Run: headless pygame with SDL's dummy video driver; simulated clock (each Clock.tick advances the game by its frame time, no real sleeping); random seed 0; keys injected as events and as key.get_pressed() state; mouse plan: one left click at the window centre at the start of phase 2, then a move to the lower-right quarter at the start of phase 3.
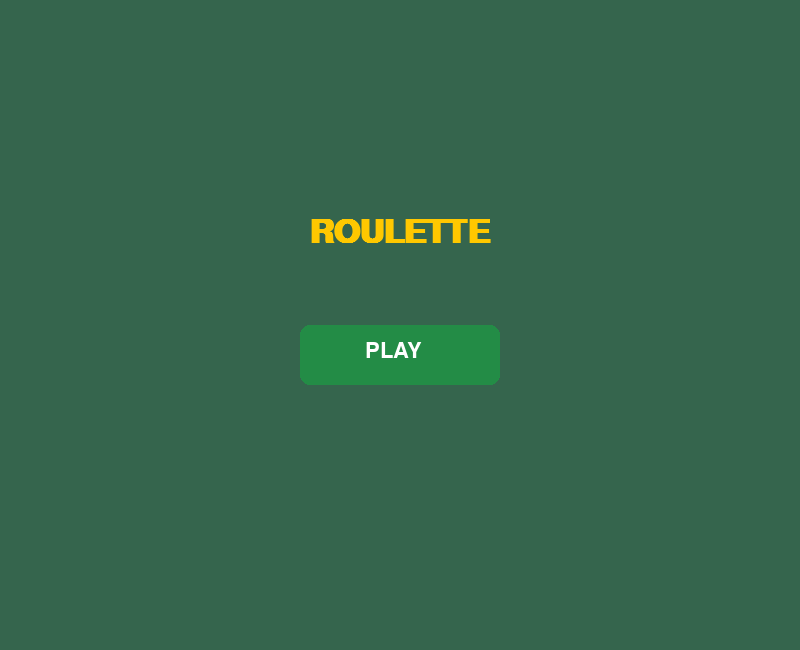
Frame 1 of 4 · flips 1–60 · no input
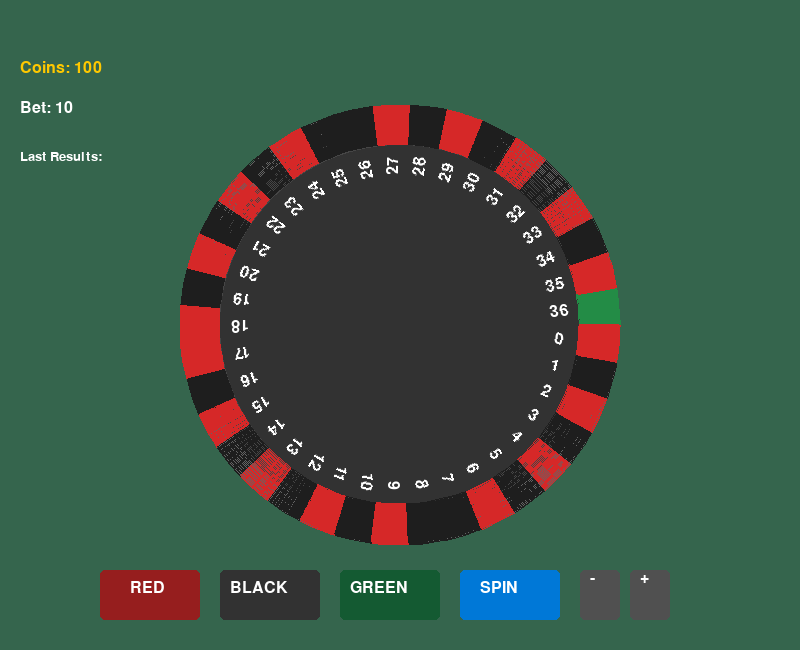
Frame 2 of 4 · flips 61–180 · clicked the window centre · tapped SPACE, RETURN · held RIGHT (→), D
Frame 3 of 4 · flips 181–300 · moved the mouse to the lower-right quarter · held DOWN (↓), S · screen unchanged from frame 2, image omitted
Frame 4 of 4 · flips 301–420 · held LEFT (←), A, UP (↑), W · screen unchanged from frame 3, image omitted

The pygame program that drew these frames:

import pygame
import random
import math
import sys

# Initialize pygame
pygame.init()

# Screen setup
WIDTH, HEIGHT = 800, 650
screen = pygame.display.set_mode((WIDTH, HEIGHT))
pygame.display.set_caption("🎲 Roulette Game")

# Colors
BACKGROUND = (53, 101, 77)
WHEEL_BASE = (100, 100, 100)
WHEEL_RIM = (70, 70, 70)
RED = (214, 40, 40)
DARK_RED = (150, 30, 30)
BLACK = (30, 30, 30)
GREEN = (35, 140, 70)
DARK_GREEN = (20, 90, 50)
WHITE = (255, 255, 255)
GOLD = (255, 200, 0)
BUTTON_BLUE = (0, 120, 215)

# Fonts
font_small = pygame.font.SysFont("Arial", 20)
font_medium = pygame.font.SysFont("Arial", 24)
font_large = pygame.font.SysFont("Arial", 32)
font_title = pygame.font.SysFont("Arial", 48, bold=True)

# Game variables
coins = 100
bet_amount = 10
selected_color = None
spinning = False
angle = 0
spin_speed = 0
result_color = None
result_number = None
message = ""
history = []
game_state = "MENU"

# Roulette layout
roulette_slots = [(0, "green")] + [(i, "red" if (1 <= i <= 10 or 19 <= i <= 28) and i % 2 == 1 or 
                                   (11 <= i <= 18 or 29 <= i <= 36) and i % 2 == 0 else "black") 
                                   for i in range(1, 37)]

# Wheel setup
WHEEL_CENTER = (WIDTH//2, HEIGHT//2)
WHEEL_RADIUS = 220
SLOT_COUNT = len(roulette_slots)
SLOT_ANGLE = 360 / SLOT_COUNT

def draw_wheel():
    """Draw the roulette wheel"""
    # Wheel base
    pygame.draw.circle(screen, WHEEL_BASE, WHEEL_CENTER, WHEEL_RADIUS)
    pygame.draw.circle(screen, WHEEL_RIM, WHEEL_CENTER, WHEEL_RADIUS-20)
    pygame.draw.circle(screen, (50, 50, 50), WHEEL_CENTER, WHEEL_RADIUS-40)
    
    # Draw segments
    for i, (num, color) in enumerate(roulette_slots):
        start_angle = math.radians(i * SLOT_ANGLE + angle)
        end_angle = math.radians((i+1) * SLOT_ANGLE + angle)
        
        segment_color = GREEN if color == "green" else RED if color == "red" else BLACK
        
        pygame.draw.arc(
            screen,
            segment_color,
            (WHEEL_CENTER[0]-WHEEL_RADIUS, WHEEL_CENTER[1]-WHEEL_RADIUS, 
             WHEEL_RADIUS*2, WHEEL_RADIUS*2),
            start_angle, end_angle,
            40
        )
        
        # Draw numbers
        text_angle = math.radians(i * SLOT_ANGLE + SLOT_ANGLE/2 - angle)
        text = font_medium.render(str(num), True, WHITE)
        text_rotated = pygame.transform.rotate(text, math.degrees(-text_angle))
        text_pos = (
            WHEEL_CENTER[0] + (WHEEL_RADIUS-60) * math.cos(text_angle),
            WHEEL_CENTER[1] + (WHEEL_RADIUS-60) * math.sin(text_angle)
        )
        text_rect = text_rotated.get_rect(center=text_pos)
        screen.blit(text_rotated, text_rect)

def draw_ui():
    """Draw user interface"""
    # Result display at top center
    if result_number is not None:
        res_txt = f"Result: {result_number} ({result_color})"
        text_color = RED if result_color == "red" else WHITE if result_color == "black" else GREEN
        result_text = font_large.render(res_txt, True, text_color)
        screen.blit(result_text, (WIDTH//2 - result_text.get_width()//2, 10))
    
    # Coins and bet info
    coins_text = font_medium.render(f"Coins: {coins}", True, GOLD)
    screen.blit(coins_text, (20, 60))
    bet_text = font_medium.render(f"Bet: {bet_amount}", True, WHITE)
    screen.blit(bet_text, (20, 100))
    
    # Color buttons
    pygame.draw.rect(screen, RED if selected_color == "red" else DARK_RED, (100, HEIGHT-80, 100, 50), border_radius=5)
    pygame.draw.rect(screen, BLACK if selected_color == "black" else (50, 50, 50), (220, HEIGHT-80, 100, 50), border_radius=5)
    pygame.draw.rect(screen, GREEN if selected_color == "green" else DARK_GREEN, (340, HEIGHT-80, 100, 50), border_radius=5)
    pygame.draw.rect(screen, BUTTON_BLUE, (460, HEIGHT-80, 100, 50), border_radius=5)
    
    # Button labels
    screen.blit(font_medium.render("RED", True, WHITE), (130, HEIGHT-70))
    screen.blit(font_medium.render("BLACK", True, WHITE), (230, HEIGHT-70))
    screen.blit(font_medium.render("GREEN", True, WHITE), (350, HEIGHT-70))
    screen.blit(font_medium.render("SPIN", True, WHITE), (480, HEIGHT-70))
    
    # Bet controls
    pygame.draw.rect(screen, (80, 80, 80), (580, HEIGHT-80, 40, 50), border_radius=5)
    pygame.draw.rect(screen, (80, 80, 80), (630, HEIGHT-80, 40, 50), border_radius=5)
    screen.blit(font_medium.render("-", True, WHITE), (590, HEIGHT-80))
    screen.blit(font_medium.render("+", True, WHITE), (640, HEIGHT-80))
    
    # History
    history_title = font_small.render("Last Results:", True, WHITE)
    screen.blit(history_title, (20, 150))
    for i, (num, color) in enumerate(history[:5]):
        text_color = RED if color == "red" else WHITE if color == "black" else GREEN
        hist_text = font_small.render(f"{num} ({color})", True, text_color)
        screen.blit(hist_text, (20, 180 + i*25))

def start_spin():
    global spinning, spin_speed, result_number, result_color, angle
    if not selected_color or coins < bet_amount:
        return
    
    # Random result
    result_number, result_color = random.choice(roulette_slots)
    result_index = roulette_slots.index((result_number, result_color))
    
    # Calculate spin
    spins = random.randint(3, 5)
    target_angle = spins * 360 + (360 - (result_index + 0.5) * SLOT_ANGLE)
    
    spinning = True
    spin_speed = 15

def update_spin():
    global angle, spin_speed, spinning, coins, history
    if spinning:
        angle -= spin_speed
        spin_speed *= 0.98
        
        if spin_speed < 0.1:
            spinning = False
            angle = angle % 360
            
            # Update game state
            history = [(result_number, result_color)] + history[:4]
            
            if selected_color == result_color:
                coins += bet_amount * (14 if result_color == "green" else 2)
            else:
                coins -= bet_amount
            
            if coins <= 0:
                global game_state
                game_state = "GAME_OVER"

# Main game loop
clock = pygame.time.Clock()
running = True

while running:
    for event in pygame.event.get():
        if event.type == pygame.QUIT:
            running = False
            pygame.quit()
            sys.exit()
            
        if event.type == pygame.MOUSEBUTTONDOWN:
            x, y = event.pos
            
            if game_state == "MENU":
                game_state = "PLAYING"
                coins = 100
                history = []
            elif game_state == "PLAYING" and not spinning:
                # Color selection
                if 100 <= x <= 200 and HEIGHT-80 <= y <= HEIGHT-30:
                    selected_color = "red"
                elif 220 <= x <= 320 and HEIGHT-80 <= y <= HEIGHT-30:
                    selected_color = "black"
                elif 340 <= x <= 440 and HEIGHT-80 <= y <= HEIGHT-30:
                    selected_color = "green"
                elif 460 <= x <= 560 and HEIGHT-80 <= y <= HEIGHT-30:
                    start_spin()
                # Bet controls
                elif 580 <= x <= 620 and HEIGHT-80 <= y <= HEIGHT-30:
                    bet_amount = max(10, bet_amount - 10)
                elif 630 <= x <= 670 and HEIGHT-80 <= y <= HEIGHT-30:
                    bet_amount = min(coins, bet_amount + 10)
            elif game_state == "GAME_OVER":
                game_state = "MENU"

    screen.fill(BACKGROUND)
    
    if game_state == "PLAYING":
        draw_wheel()
        draw_ui()
        update_spin()
    elif game_state == "MENU":
        # Draw menu
        title = font_title.render("ROULETTE", True, GOLD)
        screen.blit(title, (WIDTH//2 - title.get_width()//2, HEIGHT//3))
        btn = pygame.Rect(WIDTH//2-100, HEIGHT//2, 200, 60)
        pygame.draw.rect(screen, GREEN, btn, border_radius=10)
        screen.blit(font_large.render("PLAY", True, WHITE), (WIDTH//2-35, HEIGHT//2 + 15))
    elif game_state == "GAME_OVER":
        text = font_title.render("GAME OVER", True, RED)
        screen.blit(text, (WIDTH//2 - text.get_width()//2, HEIGHT//3))
    
    pygame.display.flip()
    clock.tick(60)
